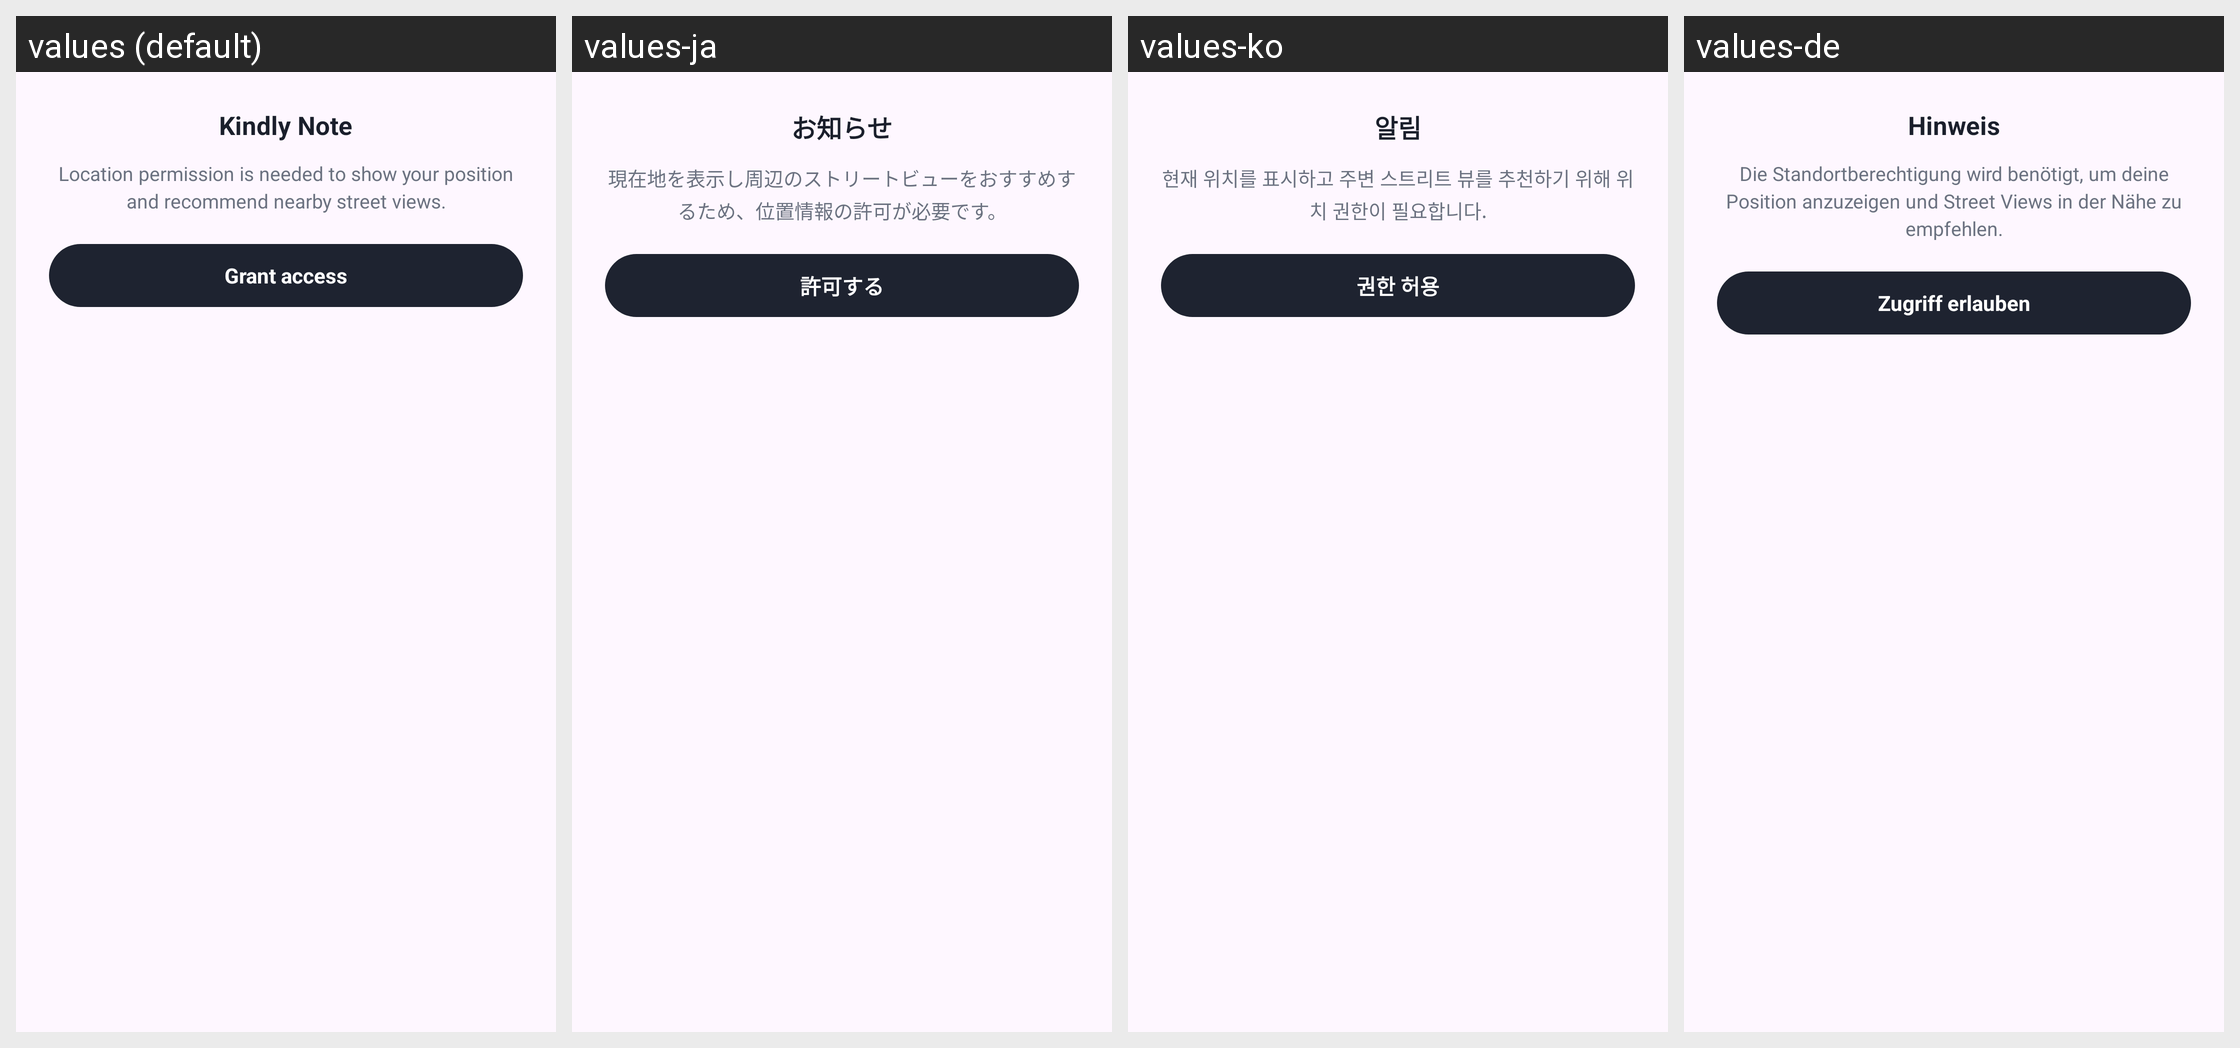

Strings drawn on this Android screen and how each of the app's shown locales translates them:
Android screen res/layout/dialog_location_permission.xml rendered under 4 locales, left to right: values (default), values-ja, values-ko, values-de. Device: Nexus 5 (rendered at 1080×1920; each locale shown at half size, 540×960, under a caption strip naming it); theme Theme.LCB_Template.
Other locales in the repository, not shown: values-ar, values-es, values-fr, values-hi, values-in, values-pt, values-ru, values-zh.
Strings drawn on this screen, with the default value and each locale's value (text and hints the layout hard-codes, and strings that could not be matched under every locale, appear in the picture but are not listed):

perm_dialog_title
  values: Kindly Note
  values-ja: お知らせ
  values-ko: 알림
  values-de: Hinweis

perm_dialog_message
  values: Location permission is needed to show your position and recommend nearby street views.
  values-ja: 現在地を表示し周辺のストリートビューをおすすめするため、位置情報の許可が必要です。
  values-ko: 현재 위치를 표시하고 주변 스트리트 뷰를 추천하기 위해 위치 권한이 필요합니다.
  values-de: Die Standortberechtigung wird benötigt, um deine Position anzuzeigen und Street Views in der Nähe zu empfehlen.

perm_dialog_grant
  values: Grant access
  values-ja: 許可する
  values-ko: 권한 허용
  values-de: Zugriff erlauben
